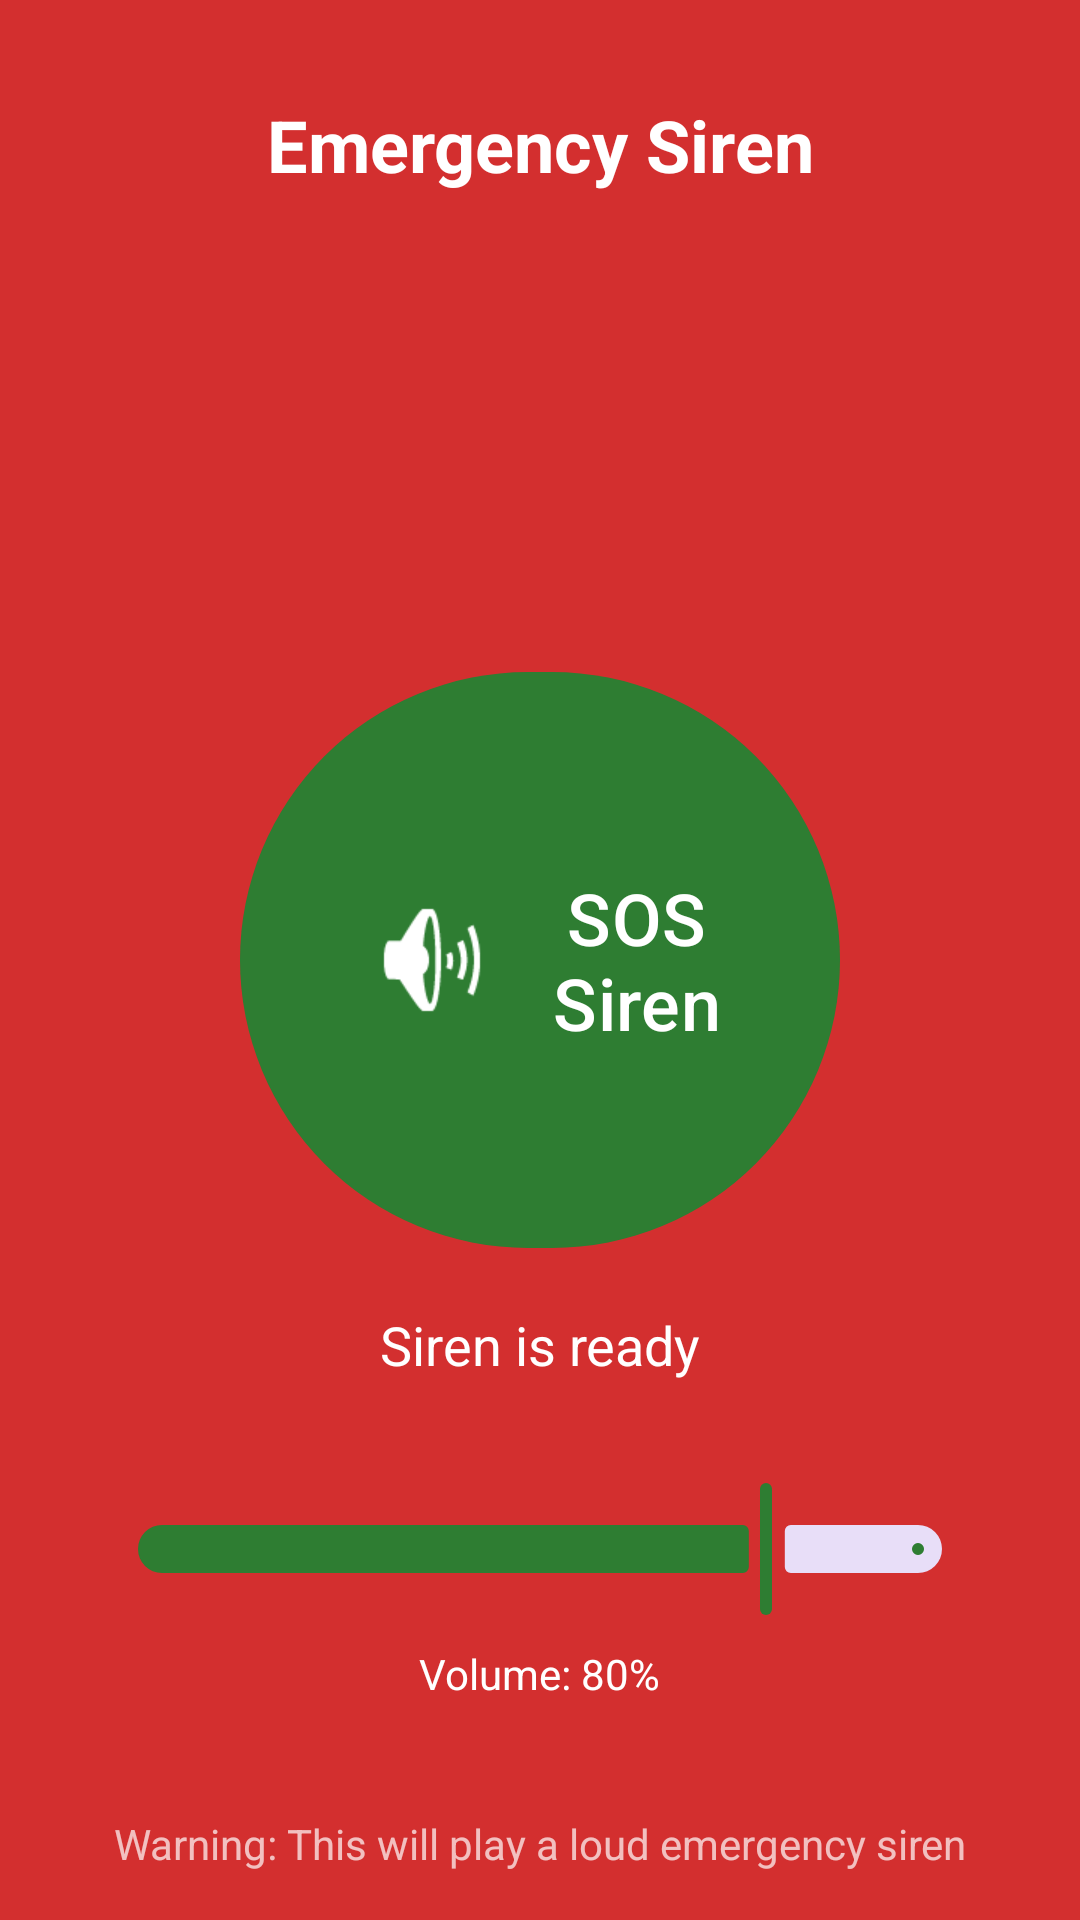

Android layout source for this screen:
<!-- AndroidManifest.xml: application theme Theme.SafeWalk -->
<!-- res/layout/activity_siren.xml -->
<?xml version="1.0" encoding="utf-8"?>
<androidx.constraintlayout.widget.ConstraintLayout
    xmlns:android="http://schemas.android.com/apk/res/android"
    xmlns:app="http://schemas.android.com/apk/res-auto"
    android:layout_width="match_parent"
    android:layout_height="match_parent"
    android:background="@color/error">

    <TextView
        android:id="@+id/title_text"
        android:layout_width="wrap_content"
        android:layout_height="wrap_content"
        android:text="Emergency Siren"
        android:textColor="@android:color/white"
        android:textSize="24sp"
        android:textStyle="bold"
        android:layout_marginTop="32dp"
        app:layout_constraintTop_toTopOf="parent"
        app:layout_constraintStart_toStartOf="parent"
        app:layout_constraintEnd_toEndOf="parent" />

    <com.google.android.material.button.MaterialButton
        android:id="@+id/button_siren"
        android:layout_width="200dp"
        android:layout_height="200dp"
        android:text="SOS Siren"
        android:textColor="@android:color/white"
        android:textSize="24sp"
        app:cornerRadius="100dp"
        app:icon="@android:drawable/ic_lock_silent_mode_off"
        app:iconSize="48dp"
        app:iconGravity="textStart"
        app:iconPadding="16dp"
        app:layout_constraintTop_toTopOf="parent"
        app:layout_constraintBottom_toBottomOf="parent"
        app:layout_constraintStart_toStartOf="parent"
        app:layout_constraintEnd_toEndOf="parent" />

    <TextView
        android:id="@+id/status_text"
        android:layout_width="wrap_content"
        android:layout_height="wrap_content"
        android:text="Siren is ready"
        android:textColor="@android:color/white"
        android:textSize="18sp"
        android:layout_marginTop="16dp"
        app:layout_constraintTop_toBottomOf="@id/button_siren"
        app:layout_constraintStart_toStartOf="parent"
        app:layout_constraintEnd_toEndOf="parent" />

    <com.google.android.material.slider.Slider
        android:id="@+id/volume_slider"
        android:layout_width="0dp"
        android:layout_height="wrap_content"
        android:layout_margin="32dp"
        android:valueFrom="0"
        android:valueTo="100"
        android:value="80"
        app:layout_constraintTop_toBottomOf="@id/status_text"
        app:layout_constraintStart_toStartOf="parent"
        app:layout_constraintEnd_toEndOf="parent" />

    <TextView
        android:id="@+id/volume_label"
        android:layout_width="wrap_content"
        android:layout_height="wrap_content"
        android:text="Volume: 80%"
        android:textColor="@android:color/white"
        android:layout_marginTop="8dp"
        app:layout_constraintTop_toBottomOf="@id/volume_slider"
        app:layout_constraintStart_toStartOf="parent"
        app:layout_constraintEnd_toEndOf="parent" />

    <TextView
        android:id="@+id/warning_text"
        android:layout_width="wrap_content"
        android:layout_height="wrap_content"
        android:text="Warning: This will play a loud emergency siren"
        android:textColor="@android:color/white"
        android:textAlignment="center"
        android:alpha="0.7"
        android:layout_margin="16dp"
        app:layout_constraintBottom_toBottomOf="parent"
        app:layout_constraintStart_toStartOf="parent"
        app:layout_constraintEnd_toEndOf="parent" />

</androidx.constraintlayout.widget.ConstraintLayout>
<!-- resources referenced by this layout -->
<resources>
  <color name="error">#D32F2F</color>
  <style name="Theme.SafeWalk" parent="Base.Theme.SafeWalk" />
  <color name="primary">#2E7D32</color>
  <color name="primary_variant">#1B5E20</color>
  <color name="white">#FFFFFF</color>
  <color name="secondary">#1976D2</color>
  <color name="secondary_variant">#0D47A1</color>
  <color name="accent">#00BCD4</color>
  <color name="background">#F5F5F5</color>
  <color name="black">#212121</color>
  <style name="TextAppearance.SafeWalk.Headline1" parent="TextAppearance.MaterialComponents.Headline1">
          <item name="fontFamily">sans-serif-light</item>
          <item name="android:fontFamily">sans-serif-light</item>
          <item name="android:textSize">96sp</item>
      </style>
  <style name="TextAppearance.SafeWalk.Headline2" parent="TextAppearance.MaterialComponents.Headline2">
          <item name="fontFamily">sans-serif-light</item>
          <item name="android:fontFamily">sans-serif-light</item>
          <item name="android:textSize">60sp</item>
      </style>
  <style name="TextAppearance.SafeWalk.Headline3" parent="TextAppearance.MaterialComponents.Headline3">
          <item name="fontFamily">sans-serif</item>
          <item name="android:fontFamily">sans-serif</item>
          <item name="android:textSize">48sp</item>
      </style>
  <style name="TextAppearance.SafeWalk.Headline4" parent="TextAppearance.MaterialComponents.Headline4">
          <item name="fontFamily">sans-serif</item>
          <item name="android:fontFamily">sans-serif</item>
          <item name="android:textSize">34sp</item>
      </style>
  <style name="TextAppearance.SafeWalk.Headline5" parent="TextAppearance.MaterialComponents.Headline5">
          <item name="fontFamily">sans-serif</item>
          <item name="android:fontFamily">sans-serif</item>
          <item name="android:textSize">24sp</item>
      </style>
  <style name="TextAppearance.SafeWalk.Subtitle1" parent="TextAppearance.MaterialComponents.Subtitle1">
          <item name="fontFamily">sans-serif</item>
          <item name="android:fontFamily">sans-serif</item>
          <item name="android:textSize">16sp</item>
      </style>
  <style name="TextAppearance.SafeWalk.Subtitle2" parent="TextAppearance.MaterialComponents.Subtitle2">
          <item name="fontFamily">sans-serif-medium</item>
          <item name="android:fontFamily">sans-serif-medium</item>
          <item name="android:textSize">14sp</item>
      </style>
  <style name="TextAppearance.SafeWalk.Body1" parent="TextAppearance.MaterialComponents.Body1">
          <item name="fontFamily">sans-serif</item>
          <item name="android:fontFamily">sans-serif</item>
          <item name="android:textSize">16sp</item>
      </style>
  <style name="TextAppearance.SafeWalk.Body2" parent="TextAppearance.MaterialComponents.Body2">
          <item name="fontFamily">sans-serif</item>
          <item name="android:fontFamily">sans-serif</item>
          <item name="android:textSize">14sp</item>
      </style>
  <style name="TextAppearance.SafeWalk.Caption" parent="TextAppearance.MaterialComponents.Caption">
          <item name="fontFamily">sans-serif</item>
          <item name="android:fontFamily">sans-serif</item>
          <item name="android:textSize">12sp</item>
      </style>
  <style name="ShapeAppearance.SafeWalk.SmallComponent" parent="ShapeAppearance.MaterialComponents.SmallComponent">
          <item name="cornerFamily">rounded</item>
          <item name="cornerSize">8dp</item>
      </style>
  <style name="ShapeAppearance.SafeWalk.MediumComponent" parent="ShapeAppearance.MaterialComponents.MediumComponent">
          <item name="cornerFamily">rounded</item>
          <item name="cornerSize">12dp</item>
      </style>
  <style name="ShapeAppearance.SafeWalk.LargeComponent" parent="ShapeAppearance.MaterialComponents.LargeComponent">
          <item name="cornerFamily">rounded</item>
          <item name="cornerSize">16dp</item>
      </style>
</resources>
